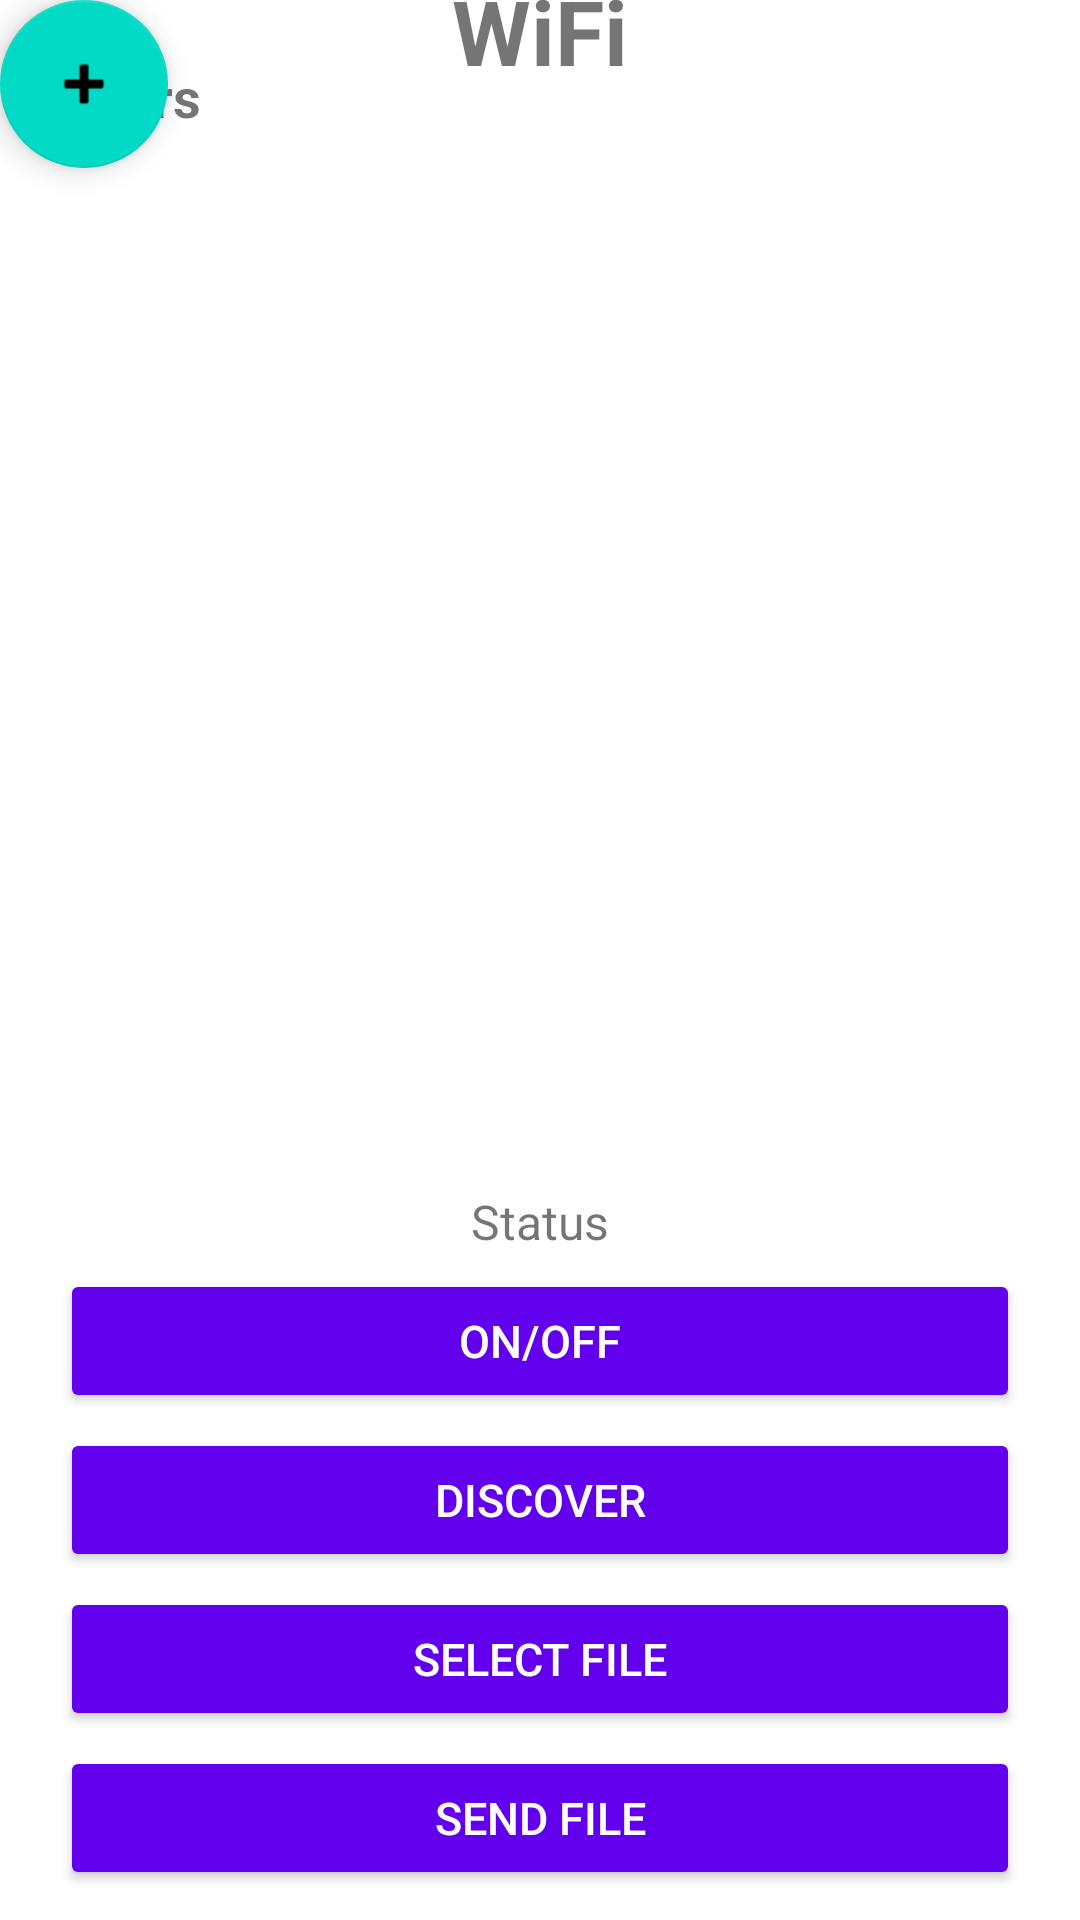

Reconstruct the res/layout file that produces this screen, plus the resources it refers to.
<!-- AndroidManifest.xml: application theme Theme.AppLayout -->
<!-- res/layout/activity_wifi.xml -->
<?xml version="1.0" encoding="utf-8" ?>
<androidx.constraintlayout.widget.ConstraintLayout
    xmlns:android="http://schemas.android.com/apk/res/android"
    xmlns:tools="http://schemas.android.com/tools"
    xmlns:app="http://schemas.android.com/apk/res-auto"
    android:layout_width="match_parent"
    android:layout_height="match_parent"
    tools:context=".Communications.WifiActivity">

    <include layout="@layout/deviceusage_fab" />


    <TextView
        android:id="@+id/wifi"
        android:text="WiFi"
        android:layout_width="match_parent"
        android:layout_height="wrap_content"
        android:textStyle="bold"
        android:textSize="30sp"
        android:textAlignment="center"
        app:layout_constraintTop_toTopOf="parent"
        app:layout_constraintBottom_toTopOf="@+id/main_user_list_title"/>

    <TextView
        android:id="@+id/main_user_list_title"
        android:text="Users"
        android:layout_width="match_parent"
        android:layout_height="wrap_content"
        android:layout_marginTop="20dp"
        android:layout_marginStart="20dp"
        android:layout_marginEnd="20dp"
        android:layout_marginBottom="10dp"
        android:textStyle="bold"
        android:textSize="18sp"
        app:layout_constraintTop_toTopOf="parent"
        app:layout_constraintBottom_toTopOf="@id/lvWifi"/>

    <ListView
        android:id="@+id/lvWifi"
        android:layout_width="0dp"
        android:layout_height="0dp"
        app:layout_constraintTop_toBottomOf="@id/main_user_list_title"
        app:layout_constraintStart_toStartOf="parent"
        app:layout_constraintEnd_toEndOf="parent"
        app:layout_constraintBottom_toBottomOf="@id/connection_status"/>

    <TextView
        android:text="Status"
        android:id="@+id/connection_status"
        android:textAlignment="center"
        android:layout_width="match_parent"
        android:layout_height="wrap_content"
        android:textSize="16sp"
        android:layout_marginStart="20dp"
        android:layout_marginBottom="5dp"
        android:layout_marginEnd="20dp"
        app:layout_constraintBottom_toTopOf="@id/btOnWiFi"
        app:layout_constraintStart_toStartOf="parent"
        app:layout_constraintTop_toBottomOf="@id/lvWifi"
        app:layout_constraintEnd_toEndOf="parent"/>

    <Button
        android:id="@+id/btOnWiFi"
        android:layout_width="0dp"
        android:layout_height="wrap_content"
        app:layout_constraintLeft_toLeftOf="parent"
        app:layout_constraintRight_toRightOf="parent"
        android:text="ON/OFF"
        app:layout_constraintTop_toBottomOf="@id/connection_status"
        app:layout_constraintBottom_toTopOf="@+id/btDiscoverWifi"
        android:layout_marginLeft="20dp"
        android:layout_marginRight="20dp"
        style="@style/CustomButtonStyle"
        android:textSize="15dp"/>

    <Button
        android:id="@+id/btDiscoverWifi"
        android:text="DISCOVER"
        android:layout_width="0dp"
        android:layout_height="wrap_content"
        android:layout_marginTop="5dp"
        android:layout_marginStart="20dp"
        android:layout_marginEnd="20dp"
        app:layout_constraintStart_toStartOf="parent"
        app:layout_constraintTop_toBottomOf="@id/btOnWiFi"
        app:layout_constraintBottom_toTopOf="@+id/btSelectWifi"
        app:layout_constraintEnd_toEndOf="parent"
        app:layout_constraintBottom_toBottomOf="parent"
        style="@style/CustomButtonStyle"
        android:textSize="15dp"/>

    <Button
        android:text="Select File"
        android:layout_width="match_parent"
        android:layout_height="wrap_content"
        android:layout_marginTop="5dp"
        android:layout_marginStart="20dp"
        android:layout_marginEnd="20dp"
        app:layout_constraintStart_toStartOf="parent"
        app:layout_constraintTop_toBottomOf="@id/btDiscoverWifi"
        app:layout_constraintBottom_toTopOf="@+id/btSendWifi"
        android:id="@+id/btSelectWifi"
        app:layout_constraintEnd_toEndOf="parent"
        app:layout_constraintBottom_toBottomOf="parent"
        style="@style/CustomButtonStyle"
        android:textSize="15dp"/>

    <Button
        android:text="Send File"
        android:layout_width="match_parent"
        android:layout_height="wrap_content"
        android:layout_marginTop="5dp"
        android:layout_marginStart="20dp"
        android:layout_marginEnd="20dp"
        app:layout_constraintStart_toStartOf="parent"
        app:layout_constraintTop_toBottomOf="@id/btSelectWifi"
        android:id="@+id/btSendWifi"
        app:layout_constraintEnd_toEndOf="parent"
        app:layout_constraintBottom_toBottomOf="parent"
        android:layout_marginBottom="10dp"
        style="@style/CustomButtonStyle"
        android:textSize="15dp"/>

</androidx.constraintlayout.widget.ConstraintLayout>
<!-- res/layout/deviceusage_fab.xml (included above) -->
<com.google.android.material.floatingactionbutton.FloatingActionButton
    xmlns:android="http://schemas.android.com/apk/res/android"
    android:id="@+id/deviceusage_fab"
    android:layout_width="wrap_content"
    android:layout_height="wrap_content"
    android:layout_gravity="end|bottom"
    android:layout_margin="16dp"
    android:src="@android:drawable/ic_input_add"
    android:contentDescription="Floating Action Button" />
<!-- resources referenced by this layout -->
<resources>
  <style name="CustomButtonStyle" parent="Widget.AppCompat.Button">
          <item name="android:backgroundTint">@color/purple_500</item>
          <item name="android:textColor">@color/white</item>
      </style>
  <style name="Theme.AppLayout" parent="Theme.MaterialComponents.DayNight.DarkActionBar">
          
          <item name="colorPrimary">@color/purple_500</item>
          <item name="colorPrimaryVariant">@color/purple_700</item>
          <item name="colorOnPrimary">@color/white</item>
          
          <item name="colorSecondary">@color/teal_200</item>
          <item name="colorSecondaryVariant">@color/teal_700</item>
          <item name="colorOnSecondary">@color/black</item>
          
          <item name="android:statusBarColor">?attr/colorPrimaryVariant</item>
          
          <item name="buttonStyle">@style/CustomButtonStyle</item>
      </style>
  <color name="purple_500">#FF6200EE</color>
  <color name="white">#FFFFFFFF</color>
  <color name="purple_700">#FF3700B3</color>
  <color name="teal_200">#FF03DAC5</color>
  <color name="teal_700">#FF018786</color>
  <color name="black">#FF000000</color>
</resources>
